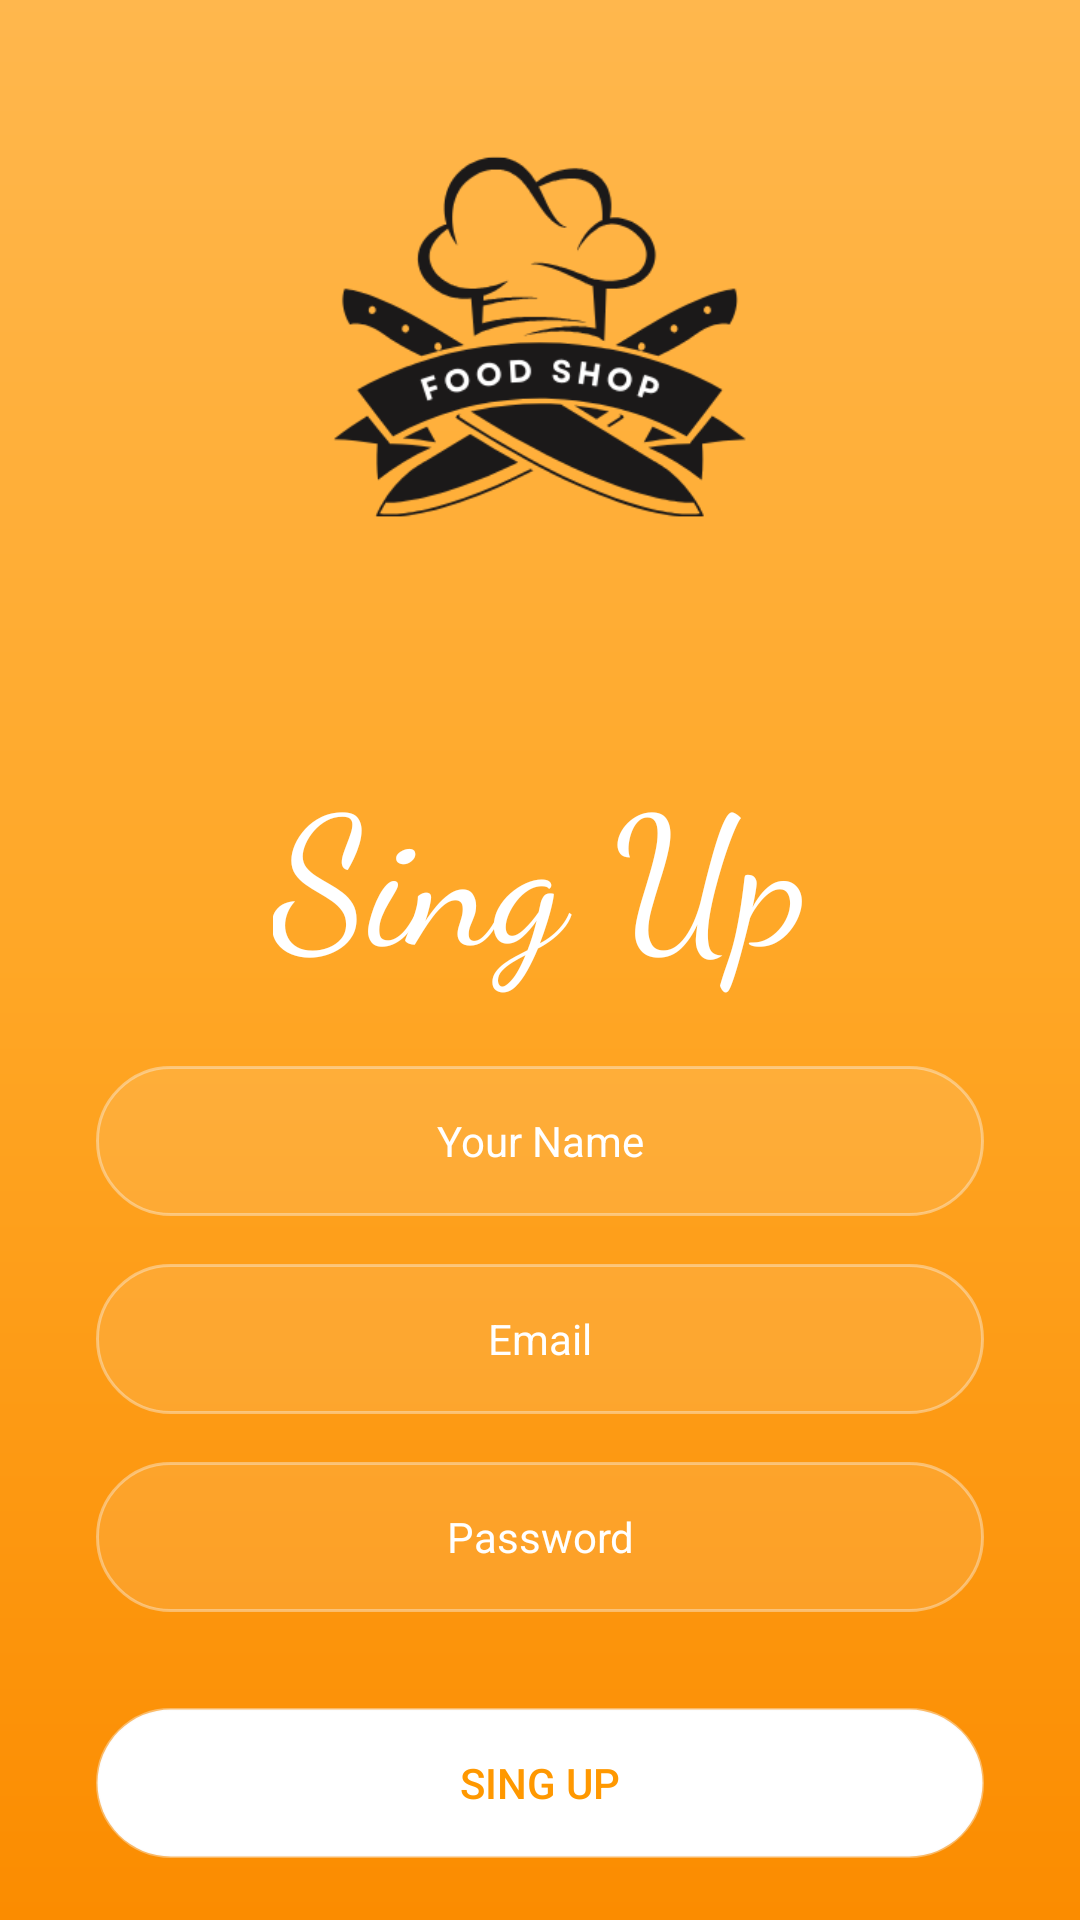

Here is an Android app screen rendered from its layout file. Give the layout XML and the strings, colors and styles it references.
<!-- AndroidManifest.xml: application theme Theme.Foodshop -->
<!-- res/layout/activity_signup.xml -->
<?xml version="1.0" encoding="utf-8"?>
<androidx.constraintlayout.widget.ConstraintLayout xmlns:android="http://schemas.android.com/apk/res/android"
    xmlns:app="http://schemas.android.com/apk/res-auto"
    xmlns:tools="http://schemas.android.com/tools"
    android:id="@+id/main"
    android:layout_width="match_parent"
    android:layout_height="match_parent"
    android:background="@drawable/background"
    tools:context=".SignupActivity">

    <ImageView
        android:id="@+id/imageView"
        android:layout_width="274dp"
        android:layout_height="248dp"
        app:layout_constraintEnd_toEndOf="parent"
        app:layout_constraintHorizontal_bias="0.5"
        app:layout_constraintStart_toStartOf="parent"
        app:layout_constraintTop_toTopOf="parent"
        app:srcCompat="@mipmap/logo" />

    <TextView
        android:id="@+id/textView"
        android:layout_width="wrap_content"
        android:layout_height="wrap_content"
        android:fontFamily="cursive"
        android:text="Sing Up"
        android:textColor="#ffffff"
        android:textSize="60sp"
        app:layout_constraintEnd_toEndOf="parent"
        app:layout_constraintHorizontal_bias="0.5"
        app:layout_constraintStart_toStartOf="parent"
        app:layout_constraintTop_toBottomOf="@+id/imageView" />

    <EditText
        android:id="@+id/editTextTextPersonName"
        android:layout_width="0dp"
        android:layout_height="50dp"
        android:layout_marginStart="32dp"
        android:layout_marginTop="24dp"
        android:layout_marginEnd="32dp"
        android:background="@drawable/edittext1"
        android:ems="10"
        android:hint="Your Name"
        android:inputType="text"
        android:textAlignment="center"
        android:textColorHint="#ffffff"
        android:textSize="14sp"
        app:layout_constraintEnd_toEndOf="parent"
        app:layout_constraintStart_toStartOf="parent"
        app:layout_constraintTop_toBottomOf="@+id/textView" />

    <EditText
        android:id="@+id/editTextTextPersonName3"
        android:layout_width="0dp"
        android:layout_height="50dp"
        android:layout_marginStart="32dp"
        android:layout_marginTop="16dp"
        android:layout_marginEnd="32dp"
        android:background="@drawable/edittext1"
        android:ems="10"
        android:hint="Email"
        android:inputType="text"
        android:textAlignment="center"
        android:textColorHint="#ffffff"
        android:textSize="14sp"
        app:layout_constraintEnd_toEndOf="parent"
        app:layout_constraintHorizontal_bias="0.0"
        app:layout_constraintStart_toStartOf="parent"
        app:layout_constraintTop_toBottomOf="@+id/editTextTextPersonName" />

    <EditText
        android:id="@+id/editTextTextPersonName2"
        android:layout_width="0dp"
        android:layout_height="50dp"
        android:layout_marginStart="32dp"
        android:layout_marginTop="16dp"
        android:layout_marginEnd="32dp"
        android:background="@drawable/edittext1"
        android:ems="10"
        android:hint="Password"
        android:inputType="text"
        android:textAlignment="center"
        android:textColorHint="#ffffff"
        android:textSize="14sp"
        app:layout_constraintEnd_toEndOf="parent"
        app:layout_constraintHorizontal_bias="0.0"
        app:layout_constraintStart_toStartOf="parent"
        app:layout_constraintTop_toBottomOf="@+id/editTextTextPersonName3" />

    <Button
        android:id="@+id/button"
        android:layout_width="0dp"
        android:layout_height="50dp"
        android:layout_marginStart="32dp"
        android:layout_marginTop="32dp"
        android:layout_marginEnd="32dp"
        android:background="@drawable/login_background"
        android:text="SING UP"
        android:textColor="#FF9800"
        android:textColorLink="#FF5722"
        app:layout_constraintEnd_toEndOf="parent"
        app:layout_constraintHorizontal_bias="0.0"
        app:layout_constraintStart_toStartOf="parent"
        app:layout_constraintTop_toBottomOf="@+id/editTextTextPersonName2" />

    <TextView
        android:id="@+id/textView5"
        android:layout_width="wrap_content"
        android:layout_height="wrap_content"
        android:layout_marginTop="36dp"
        android:text="Already Have An Acount? Login"
        android:textColor="#ffffff"
        app:layout_constraintEnd_toEndOf="parent"
        app:layout_constraintStart_toStartOf="parent"
        app:layout_constraintTop_toBottomOf="@+id/button" />

    <TextView
        android:id="@+id/textView6"
        android:layout_width="wrap_content"
        android:layout_height="wrap_content"
        android:layout_marginTop="24dp"
        android:text="Contact For Support"
        android:textColor="#ffffff"
        app:layout_constraintEnd_toEndOf="parent"
        app:layout_constraintHorizontal_bias="0.498"
        app:layout_constraintStart_toStartOf="parent"
        app:layout_constraintTop_toBottomOf="@+id/textView5" />

</androidx.constraintlayout.widget.ConstraintLayout>
<!-- resources referenced by this layout -->
<resources>
  <!-- drawable background (drawable) -->
  <?xml version="1.0" encoding="utf-8"?>
  <shape xmlns:android="http://schemas.android.com/apk/res/android" android:shape="rectangle">
      <gradient
      android:angle="270"
      android:centerColor="#FFA726"
      android:endColor="#FB8C00"
      android:startColor="#FFB74D"
      android:type="linear" />
  
  </shape>
  <!-- drawable edittext1 (drawable) -->
  <?xml version="1.0" encoding="utf-8"?>
  <selector xmlns:android="http://schemas.android.com/apk/res/android">
  <item >
      <shape android:shape="rectangle">
          <solid android:color="#1BFFFFFF" />
          <corners android:radius="50dp" />
          <stroke android:width="1dp" android:color="#65F6F8f8" />
      </shape>
  </item>
  </selector>
  <!-- drawable login_background (drawable) -->
  <?xml version="1.0" encoding="utf-8"?>
  <selector xmlns:android="http://schemas.android.com/apk/res/android">
      <item>
          <shape android:shape="rectangle" >
              <solid android:color="#ffffff"/>
              <corners android:radius="50dp"/>
              <stroke android:width="1dp" android:color="#65F6F8f8"/>
          </shape>
      </item>
  
  </selector>
  <!-- mipmap logo: png bitmap (mipmap-xxhdpi, 20050 bytes) -->
  <style name="Theme.Foodshop" parent="Base.Theme.Foodshop" />
  <style name="Base.Theme.Foodshop" parent="Theme.Material3.DayNight.NoActionBar">
          
          
      </style>
</resources>
